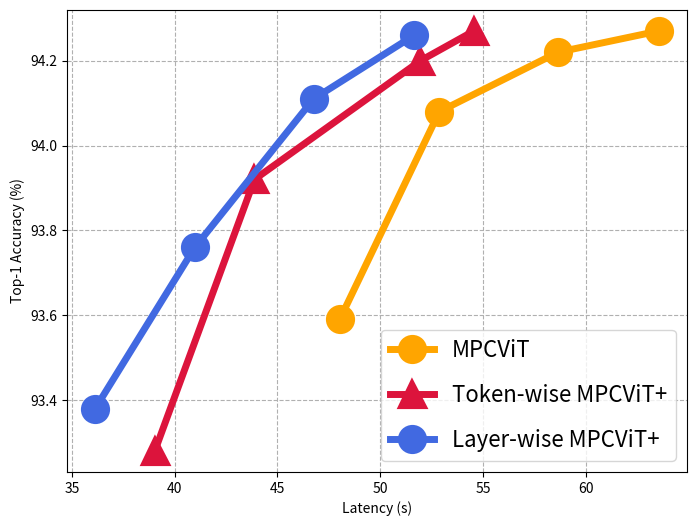

Write Python code to recreate this figure.
import matplotlib.pyplot as plt

plt.figure(figsize=(8, 6))


mpcvit_kd_lat = [48.03, 52.88, 58.66, 63.56]
mpcvit_kd_acc = [93.59, 94.08, 94.22, 94.27]  # 94.26(mu=0.9)
plt.plot(mpcvit_kd_lat, mpcvit_kd_acc, linestyle='-', linewidth=5, c='orange', marker='o', markersize=18, markerfacecolor='orange', markeredgewidth=3, label='MPCViT')

mpcvitplus_token_lat = [48.03-9, 52.88-9, 58.66-6.7, 63.56-9]
mpcvitplus_token_acc = [93.28, 93.92, 94.2, 94.27]
plt.plot(mpcvitplus_token_lat, mpcvitplus_token_acc, linewidth=5, linestyle='-', c='crimson', marker='^', markersize=18, markerfacecolor='crimson', markeredgewidth=3, label='Token-wise MPCViT+')

mpcvitplus_layer_lat = [48.03-11.9, 52.88-11.9, 58.66-11.9, 63.56-11.9]
mpcvitplus_layer_acc = [93.38, 93.76, 94.11, 94.26]
plt.plot(mpcvitplus_layer_lat, mpcvitplus_layer_acc, linewidth=5, linestyle='-', c='royalblue', marker='o', markersize=18, markerfacecolor='royalblue', markeredgewidth=3, label='Layer-wise MPCViT+')


plt.xlabel('Latency (s)')
plt.ylabel('Top-1 Accuracy (%)')
plt.grid(linestyle='--')
plt.legend(labelspacing=1, prop={'size': 16})
plt.show()
plt.savefig('./mpcvit+_cifar10_token_layer.png')